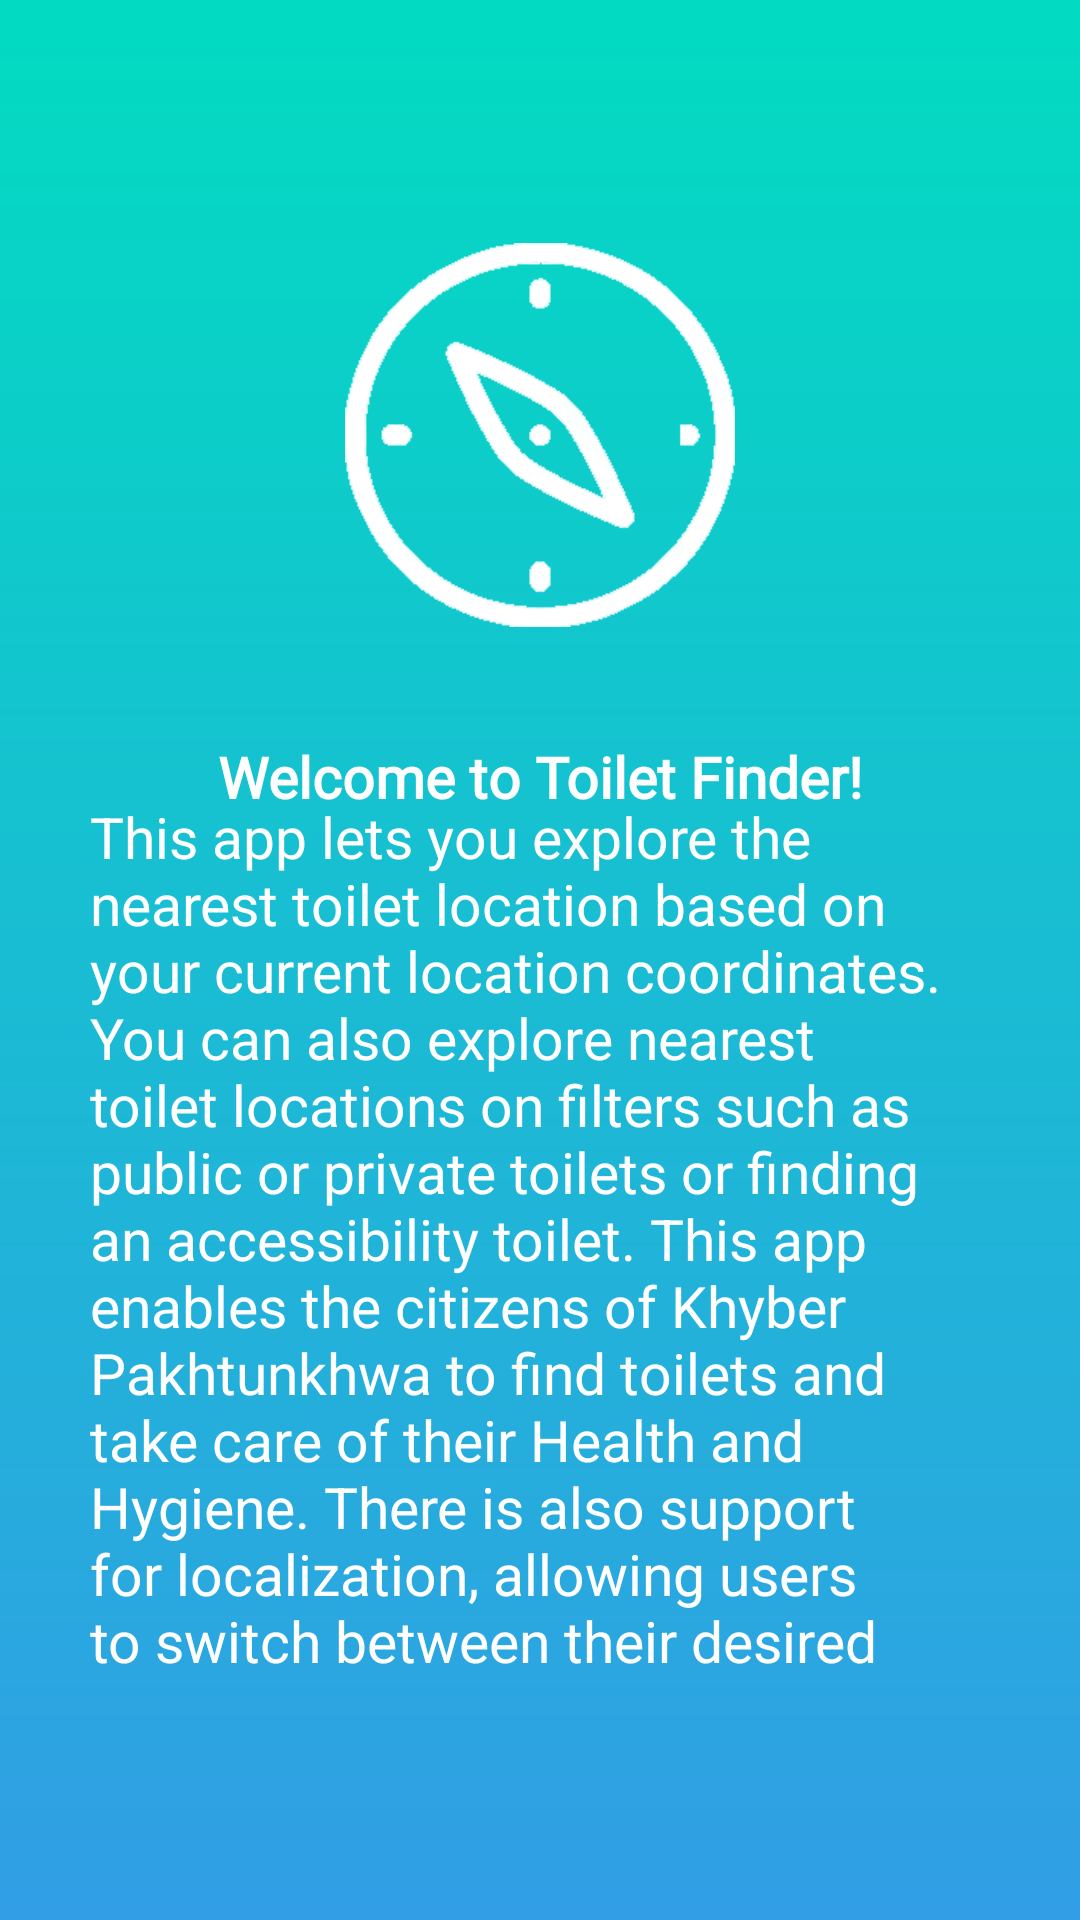

Android layout source for this screen:
<!-- AndroidManifest.xml: application theme AppTheme -->
<!-- res/layout/fragment_explore.xml -->
<?xml version="1.0" encoding="utf-8"?>
<RelativeLayout xmlns:android="http://schemas.android.com/apk/res/android"
        xmlns:tools="http://schemas.android.com/tools"
        android:layout_width="match_parent"
        android:layout_height="match_parent"
        android:background="@drawable/bg_app_intro"
        tools:context=".appIntro.FragmentExplore">


    <ImageView
            android:id="@+id/imgExplore"
            android:layout_width="@dimen/img_intro_width_height"
            android:layout_height="@dimen/img_intro_width_height"
            android:layout_centerHorizontal="true"
            android:layout_marginTop="@dimen/img_permission_logo_margin_top"
            android:src="@drawable/ic_explore" />

    <ScrollView
            android:layout_width="match_parent"
            android:layout_height="wrap_content"
            android:layout_below="@id/imgExplore"
            android:layout_marginTop="@dimen/recyclerview_margin_top"
            android:paddingBottom="@dimen/img_permission_logo_margin_top">
        <LinearLayout
                android:layout_width="match_parent"
                android:layout_height="wrap_content"
            android:orientation="vertical">

            <TextView
                    android:layout_width="match_parent"
                    android:layout_height="wrap_content"
                    android:layout_gravity="start"
                    android:layout_marginTop="@dimen/tv_app_intro_txt_size"
                    android:layout_marginLeft="@dimen/tv_app_intro_txt_size"
                    android:layout_marginRight="@dimen/tv_app_intro_txt_size"
                    android:text="@string/str_explore_title"
                    android:textAlignment="center"
                    android:fontFamily="@font/font_cairo_regular"
                    android:textStyle="bold"
                    android:textColor="@android:color/white"
                    android:textSize="@dimen/tv_intro_txt_size" />
            <TextView
                    android:layout_width="match_parent"
                    android:layout_height="wrap_content"
                    android:layout_marginTop="-6dp"
                    android:layout_marginLeft="@dimen/tv_app_intro_txt_size"
                    android:layout_marginRight="@dimen/tv_app_intro_txt_size"
                    android:text="@string/str_explore"
                    android:textColor="@android:color/white"
                    android:textAlignment="viewStart"
                    android:gravity="start"
                    android:textSize="@dimen/tv_intro_txt_size" />
        </LinearLayout>
    </ScrollView>


</RelativeLayout>
<!-- resources referenced by this layout -->
<resources>
  <dimen name="img_intro_width_height">150dp</dimen>
  <dimen name="img_permission_logo_margin_top">70dp</dimen>
  <dimen name="recyclerview_margin_top">10dp</dimen>
  <dimen name="tv_app_intro_txt_size">30dp</dimen>
  <dimen name="tv_intro_txt_size">20sp</dimen>
  <!-- drawable bg_app_intro (drawable) -->
  <?xml version="1.0" encoding="utf-8"?>
  <shape xmlns:android="http://schemas.android.com/apk/res/android">
      <gradient
              android:startColor="@color/colorPrimary"
              android:endColor="@color/colorAccent"
              android:angle="-45"/>
  </shape>
  <!-- drawable ic_explore: png bitmap (drawable, 8473 bytes) -->
  <string name="str_explore">
  This app lets you explore the nearest toilet location based on your current location coordinates. You can also explore nearest toilet locations on filters such as public or private toilets or finding an accessibility toilet.
  This app enables the citizens of Khyber Pakhtunkhwa to find toilets and take care of their Health and Hygiene.
  There is also support for localization, allowing users to switch between their desired language
      </string>
  <string name="str_explore_title">Welcome to Toilet Finder!</string>
  <style name="AppTheme" parent="Theme.AppCompat.Light.NoActionBar">
          <item name="colorPrimary">@color/colorPrimary</item>
          <item name="colorPrimaryDark">@color/colorPrimaryDark</item>
          <item name="colorAccent">@color/colorAccent</item>
      </style>
  <color name="colorPrimary">#02dbc1</color>
  <color name="colorAccent">#319ee5</color>
  <color name="colorPrimaryDark">#0d8a90</color>
</resources>
